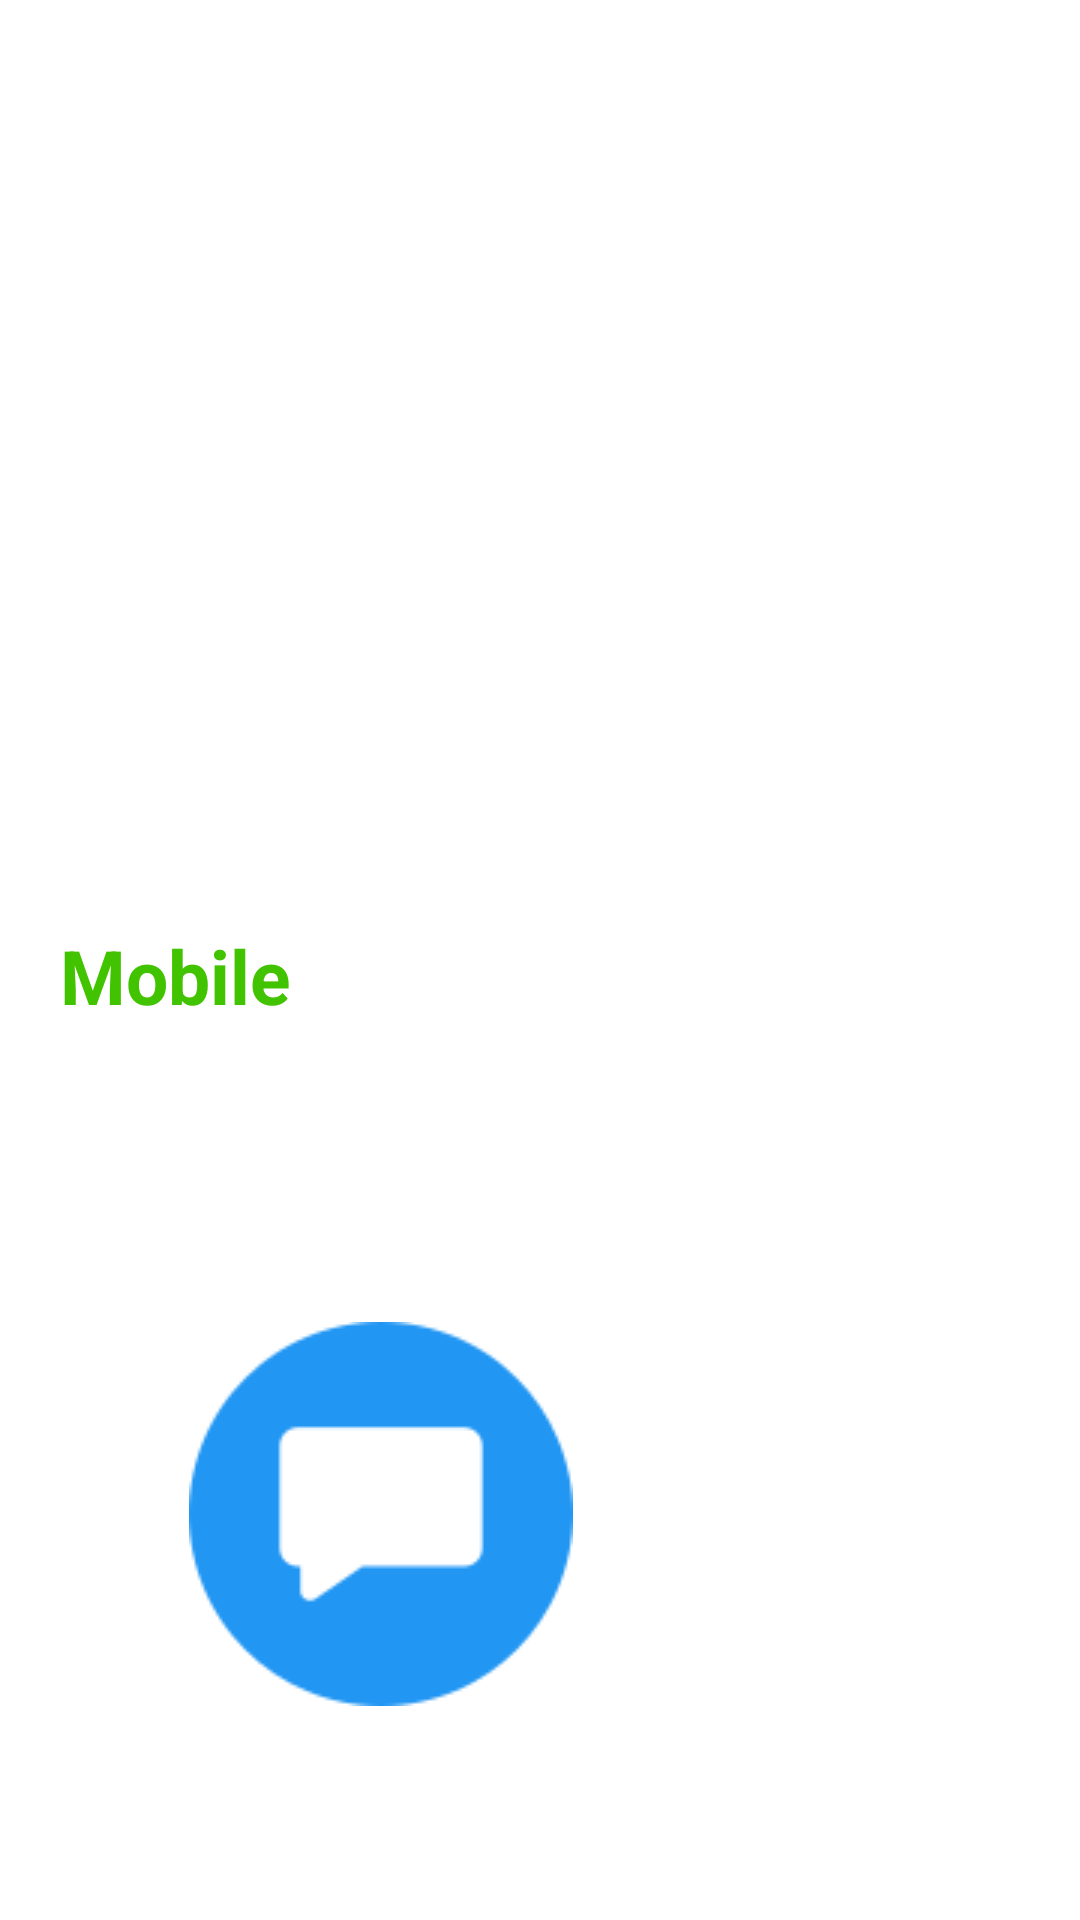

Here is an Android app screen rendered from its layout file. Give the layout XML and the strings, colors and styles it references.
<!-- AndroidManifest.xml: application theme Theme.AgendaApp -->
<!-- res/layout/fragment_detailed_recent_call.xml -->
<?xml version="1.0" encoding="utf-8"?>
<androidx.constraintlayout.widget.ConstraintLayout xmlns:android="http://schemas.android.com/apk/res/android"
    xmlns:app="http://schemas.android.com/apk/res-auto"
    xmlns:tools="http://schemas.android.com/tools"
    android:layout_width="match_parent"
    android:layout_height="match_parent"
    tools:context="goje.contactsapp.ui.detailedView.DetailedContactFragment">


    <ImageView
        android:id="@+id/person_sample_image"
        android:layout_width="160dp"
        android:layout_height="160dp"
        android:layout_marginTop="30dp"
        android:src="@drawable/user_detailed_contact"
        app:layout_constraintEnd_toEndOf="parent"
        app:layout_constraintStart_toStartOf="parent"
        app:layout_constraintTop_toTopOf="parent"
        tools:ignore="ContentDescription" />

    <LinearLayout
        android:layout_width="0dp"
        android:padding="10dp"
        android:layout_height="wrap_content"
        android:orientation="vertical"
        app:layout_constraintBottom_toBottomOf="parent"
        app:layout_constraintEnd_toEndOf="parent"
        app:layout_constraintStart_toStartOf="parent"
        app:layout_constraintTop_toBottomOf="@id/person_sample_image">


        <TextView
            android:id="@+id/caller_name"
            android:layout_width="wrap_content"
            android:layout_height="wrap_content"
            android:layout_marginTop="10dp"
            android:maxLines="2"
            android:textAlignment="center"
            android:textSize="50sp"
            android:textStyle="bold"
            tools:text="Nuta dumbrava aber mit langer " />


        <LinearLayout
            android:id="@+id/mobile_information_layout"
            android:layout_width="match_parent"
            android:layout_height="wrap_content"
            android:layout_marginTop="25dp"
            android:orientation="horizontal">


            <LinearLayout
                android:layout_width="0dp"
                android:layout_height="wrap_content"
                android:layout_marginStart="10dp"
                android:layout_weight="1"
                android:orientation="vertical">

                <TextView
                    android:layout_width="wrap_content"
                    android:layout_height="wrap_content"
                    android:text="@string/mobile"
                    android:textColor="@color/green_700"
                    android:textSize="25sp"
                    android:textStyle="bold" />

                <TextView
                    android:id="@+id/caller_number"
                    android:layout_width="wrap_content"
                    android:layout_height="wrap_content"
                    android:textSize="25sp"
                    tools:text="00436607608929" />

            </LinearLayout>

        </LinearLayout>


        <LinearLayout
            android:id="@+id/linearLayout"
            android:layout_width="match_parent"
            android:layout_height="wrap_content"
            android:layout_marginTop="65dp"
            android:layout_marginBottom="55dp"
            android:gravity="center"
            android:orientation="horizontal"
            android:weightSum="2">

            <ImageView
                android:id="@+id/message_button"
                android:layout_width="wrap_content"
                android:layout_height="wrap_content"
                android:layout_weight="1"
                android:contentDescription="@string/messaging_button"
                android:src="@drawable/message_icon" />

            <ImageView
                android:id="@+id/call_button"
                android:layout_width="wrap_content"
                android:layout_height="wrap_content"
                android:layout_weight="1"
                android:contentDescription="@string/call_button"
                android:src="@drawable/call_icon" />

        </LinearLayout>

    </LinearLayout>


</androidx.constraintlayout.widget.ConstraintLayout>
<!-- resources referenced by this layout -->
<resources>
  <color name="green_700">#41C300</color>
  <!-- drawable message_icon: png bitmap (drawable, 3519 bytes) -->
  <string name="call_button" translatable="false">Call button</string>
  <string name="messaging_button" translatable="false">Messaging button</string>
  <string name="mobile">Mobile</string>
  <style name="Theme.AgendaApp" parent="Theme.MaterialComponents.DayNight.NoActionBar">
          
          <item name="colorPrimary">@color/green_700</item>
          <item name="colorPrimaryVariant">@color/green_700</item>
          <item name="colorOnPrimary">@color/green</item>
          
          <item name="colorSecondary">@color/teal_200</item>
          <item name="colorSecondaryVariant">@color/teal_700</item>
          <item name="colorOnSecondary">@color/black</item>
          
          <item name="android:statusBarColor">?attr/colorPrimaryVariant</item>
          <item name="android:textColorTertiary">@color/black</item>
  
          
      </style>
  <color name="green">#11C618</color>
  <color name="teal_200">#FF03DAC5</color>
  <color name="teal_700">#FF018786</color>
  <color name="black">#FF000000</color>
</resources>
